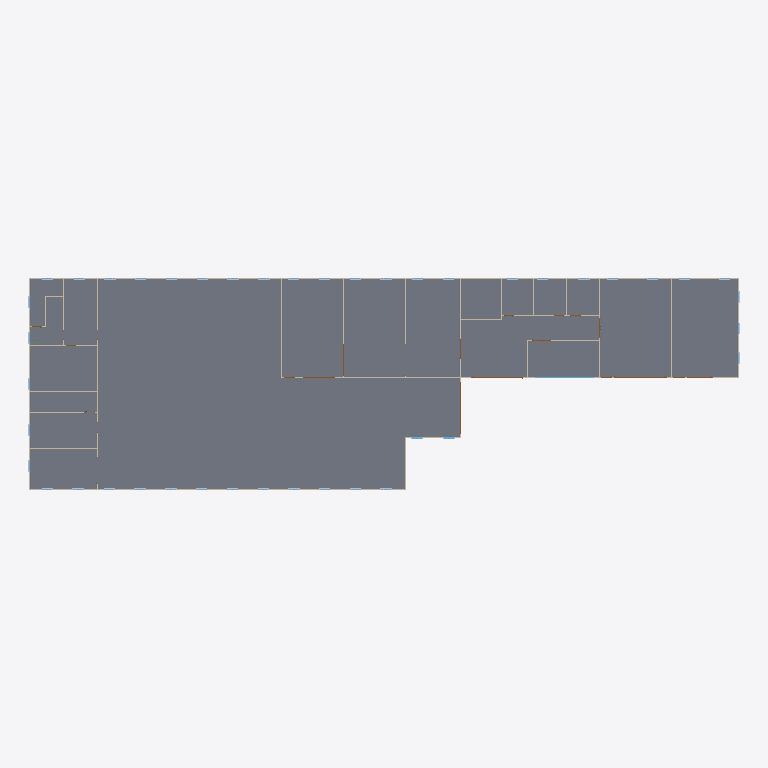
Plan cut of the same IFC building model at storey 'L1' (level 0.00 m, cut at 1.40 m), seen from above with north up, elements coloured by IFC class (only those large enough to see are counted): 27 walls (beige), 5 doors (brown), 1 slab (grey), 1 window (light blue). Cut surfaces are drawn darker.
Extent 69.3 m × 20.7 m × 22.5 m (x, y, z). Storeys (5): L1 at 0.00 m; L2 at 7.00 m; L3 at 13.00 m; L4 at 17.00 m; L5 at 22.30 m. Elements (725): 454 IfcBuildingElementProxy, 115 IfcWindow, 90 IfcWall, 60 IfcDoor, 5 IfcSlab, 1 IfcBeam.

HEADER;
FILE_DESCRIPTION(('ViewDefinition [CoordinationView, QuantityTakeOffAddOnView]','RevitIdentifiers [ContentGUID: 8b272b1b-2d0d-45ee-92e0-40e388b827ac, VersionGUID: c18124eb-4bd1-43c1-9c54-79814119dd15, NumberOfSaves: 53]','CoordinateReference [CoordinateBase: Shared Coordinates, ProjectSite: Default Site]'),'2;1');
FILE_NAME('Final_WoosinTech.ifc','2026-03-26T08:29:45-08:00',(''),(''),'ODA SDAI 25.12','Autodesk Revit 26.2.0.20 (ENU) - IFC 26.2.0.20','');
FILE_SCHEMA(('IFC4X3'));
ENDSEC;
DATA;
#29=IFCPROJECT('2B9oiRBGr5xfBWGEDtHzXS',#18,'Project Number',$,$,'Project Name','Project Status',(#24),#133550);
#56=IFCSITE('2B9oiRBGr5xfBWGEDtHzXU',#18,'Default',$,$,#55,$,$,.ELEMENT.,(42,21,31,401672),(-71,-3,-24,-345703),0.0,$,$);
#34=IFCBUILDING('2B9oiRBGr5xfBWGEDtHzXT',#18,'Building Name',$,$,#32,$,'Building Name',.ELEMENT.,$,$,#33);
#37=IFCBUILDINGSTOREY('2JF4e6axWHqu3u0C1FZlmi',#18,'L1',$,'Level:8mm Head',#36,$,'L1',.ELEMENT.,0.0);
#41=IFCBUILDINGSTOREY('21NWFdPY1C4Ql4nee9F9MF',#18,'L2',$,'Level:8mm Head',#40,$,'L2',.ELEMENT.,7000.000000000001);
#45=IFCBUILDINGSTOREY('1vrNmiVxH3Zf0Lt_f6lsXA',#18,'L3',$,'Level:8mm Head',#44,$,'L3',.ELEMENT.,13000.0);
#49=IFCBUILDINGSTOREY('1vrNmiVxH3Zf0Lt_f6lsnr',#18,'L4',$,'Level:8mm Head',#48,$,'L4',.ELEMENT.,17000.0);
#53=IFCBUILDINGSTOREY('1vrNmiVxH3Zf0Lt_f6lsq4',#18,'L5',$,'Level:8mm Head',#52,$,'L5',.ELEMENT.,22300.000000000004);
#122104=IFCSLAB('0dpFQ$f213TRdEhy71KY4q',#18,'Floor:Concrete 100mm:1749559',$,'Floor:Concrete 100mm',#122084,#122103,'1749559',.FLOOR.);
#4165=IFCWALL('0Ib4MzjLjEY97eSsnoQ$jb',#18,'Basic Wall:Exterior - Urethane Panel THK100 (0.5 + Ins + 0.8):1669503',$,'Basic Wall:Exterior - Urethane Panel THK100 (0.5 + Ins + 0.8)',#4150,#4154,'1669503',.NOTDEFINED.);
#5135=IFCWALL('0Ib4MzjLjEY97eSsnoQn9_',#18,'Basic Wall:Exterior - Urethane Panel THK100 (0.5 + Ins + 0.8):1675364',$,'Basic Wall:Exterior - Urethane Panel THK100 (0.5 + Ins + 0.8)',#5109,#5113,'1675364',.NOTDEFINED.);
#4389=IFCWALL('0Ib4MzjLjEY97eSsnoQmPo',#18,'Basic Wall:Exterior - Urethane Panel THK100 (0.5 + Ins + 0.8):1672296',$,'Basic Wall:Exterior - Urethane Panel THK100 (0.5 + Ins + 0.8)',#4377,#4381,'1672296',.NOTDEFINED.);
#5439=IFCWALL('0Ib4MzjLjEY97eSsnoQnS3',#18,'Basic Wall:Exterior - Urethane Panel THK100 (0.5 + Ins + 0.8):1676569',$,'Basic Wall:Exterior - Urethane Panel THK100 (0.5 + Ins + 0.8)',#5408,#5412,'1676569',.NOTDEFINED.);
#5200=IFCWALL('0Ib4MzjLjEY97eSsnoQnBZ',#18,'Basic Wall:Exterior - Urethane Panel THK100 (0.5 + Ins + 0.8):1675513',$,'Basic Wall:Exterior - Urethane Panel THK100 (0.5 + Ins + 0.8)',#5169,#5173,'1675513',.NOTDEFINED.);
#4341=IFCWALL('0Ib4MzjLjEY97eSsnoQm3Z',#18,'Basic Wall:Exterior - Urethane Panel THK100 (0.5 + Ins + 0.8):1671929',$,'Basic Wall:Exterior - Urethane Panel THK100 (0.5 + Ins + 0.8)',#4318,#4322,'1671929',.NOTDEFINED.);
#4446=IFCWALL('0Ib4MzjLjEY97eSsnoQmSZ',#18,'Basic Wall:Exterior - Urethane Panel THK100 (0.5 + Ins + 0.8):1672505',$,'Basic Wall:Exterior - Urethane Panel THK100 (0.5 + Ins + 0.8)',#4423,#4427,'1672505',.NOTDEFINED.);
#4784=IFCWALL('0Ib4MzjLjEY97eSsnoQmY3',#18,'Basic Wall:Exterior - Urethane Panel THK100 (0.5 + Ins + 0.8):1673881',$,'Basic Wall:Exterior - Urethane Panel THK100 (0.5 + Ins + 0.8)',#4772,#4776,'1673881',.NOTDEFINED.);
#4507=IFCWALL('0Ib4MzjLjEY97eSsnoQmUW',#18,'Basic Wall:Exterior - Urethane Panel THK100 (0.5 + Ins + 0.8):1672634',$,'Basic Wall:Exterior - Urethane Panel THK100 (0.5 + Ins + 0.8)',#4480,#4484,'1672634',.NOTDEFINED.);
#4284=IFCWALL('0Ib4MzjLjEY97eSsnoQ$ZN',#18,'Basic Wall:Exterior - Urethane Panel THK100 (0.5 + Ins + 0.8):1669837',$,'Basic Wall:Exterior - Urethane Panel THK100 (0.5 + Ins + 0.8)',#4272,#4276,'1669837',.NOTDEFINED.);
#5498=IFCWALL('0Ib4MzjLjEY97eSsnoQnUw',#18,'Basic Wall:Exterior - Urethane Panel THK100 (0.5 + Ins + 0.8):1676704',$,'Basic Wall:Exterior - Urethane Panel THK100 (0.5 + Ins + 0.8)',#5475,#5479,'1676704',.NOTDEFINED.);
#5612=IFCWALL('0Ib4MzjLjEY97eSsnoQnKj',#18,'Basic Wall:Exterior - Urethane Panel THK100 (0.5 + Ins + 0.8):1677111',$,'Basic Wall:Exterior - Urethane Panel THK100 (0.5 + Ins + 0.8)',#5589,#5593,'1677111',.NOTDEFINED.);
#4738=IFCWALL('0Ib4MzjLjEY97eSsnoQmkM',#18,'Basic Wall:Exterior - Urethane Panel THK100 (0.5 + Ins + 0.8):1673612',$,'Basic Wall:Exterior - Urethane Panel THK100 (0.5 + Ins + 0.8)',#4715,#4719,'1673612',.NOTDEFINED.);
#4681=IFCWALL('0Ib4MzjLjEY97eSsnoQmgP',#18,'Basic Wall:Exterior - Urethane Panel THK100 (0.5 + Ins + 0.8):1673347',$,'Basic Wall:Exterior - Urethane Panel THK100 (0.5 + Ins + 0.8)',#4658,#4662,'1673347',.NOTDEFINED.);
#4845=IFCWALL('0Ib4MzjLjEY97eSsnoQma5',#18,'Basic Wall:Exterior - Urethane Panel THK100 (0.5 + Ins + 0.8):1674015',$,'Basic Wall:Exterior - Urethane Panel THK100 (0.5 + Ins + 0.8)',#4818,#4822,'1674015',.NOTDEFINED.);
#33393=IFCWINDOW('3hLrhjRej1Ruuale0XJYAm',#18,'M_Window-Fixed:5800*6500:1700661',$,'M_Window-Fixed:5800*6500',#130168,#33389,'1700661',6499.999999999987,5799.999999999994,.WINDOW.,.NOTDEFINED.,$);
#5671=IFCWALL('0Ib4MzjLjEY97eSsnoQnNM',#18,'Basic Wall:Exterior - Urethane Panel THK100 (0.5 + Ins + 0.8):1677260',$,'Basic Wall:Exterior - Urethane Panel THK100 (0.5 + Ins + 0.8)',#5646,#5650,'1677260',.NOTDEFINED.);
#5374=IFCWALL('0Ib4MzjLjEY97eSsnoQn45',#18,'Basic Wall:Exterior - Urethane Panel THK100 (0.5 + Ins + 0.8):1676063',$,'Basic Wall:Exterior - Urethane Panel THK100 (0.5 + Ins + 0.8)',#5349,#5353,'1676063',.NOTDEFINED.);
#5555=IFCWALL('0Ib4MzjLjEY97eSsnoQnGN',#18,'Basic Wall:Exterior - Urethane Panel THK100 (0.5 + Ins + 0.8):1676813',$,'Basic Wall:Exterior - Urethane Panel THK100 (0.5 + Ins + 0.8)',#5532,#5536,'1676813',.NOTDEFINED.);
#29424=IFCDOOR('2$Og93fmzBnQSQibDXlCvt',#18,'M_Door-Passage-Single-Flush:5000*5000:1698705',$,'M_Door-Passage-Single-Flush:5000*5000',#130108,#29420,'1698705',5100.000000000002,5099.999999999997,.DOOR.,$,$);
#29377=IFCDOOR('2$Og93fmzBnQSQibDXlCwj',#18,'M_Door-Passage-Single-Flush:5000*5000:1698635',$,'M_Door-Passage-Single-Flush:5000*5000',#130088,#29373,'1698635',5100.000000000002,5099.9999999999945,.DOOR.,$,$);
#5075=IFCWALL('0Ib4MzjLjEY97eSsnoQmsl',#18,'Basic Wall:Exterior - Urethane Panel THK100 (0.5 + Ins + 0.8):1675189',$,'Basic Wall:Exterior - Urethane Panel THK100 (0.5 + Ins + 0.8)',#5051,#5055,'1675189',.NOTDEFINED.);
#29307=IFCDOOR('2$Og93fmzBnQSQibDXlCyO',#18,'M_Door-Passage-Single-Flush:5000*5000:1698558',$,'M_Door-Passage-Single-Flush:5000*5000',#130269,#29303,'1698558',5100.000000000002,5099.999999999996,.DOOR.,$,$);
#92403=IFCWALL('3sh$hbNXzDQPZdWYgWd7_U',#18,'Basic Wall:Exterior - Urethane Panel THK100 (0.5 + Ins + 0.8):1739840',$,'Basic Wall:Exterior - Urethane Panel THK100 (0.5 + Ins + 0.8)',#92380,#92384,'1739840',.NOTDEFINED.);
#4567=IFCWALL('0Ib4MzjLjEY97eSsnoQmHu',#18,'Basic Wall:Exterior - Urethane Panel THK100 (0.5 + Ins + 0.8):1672802',$,'Basic Wall:Exterior - Urethane Panel THK100 (0.5 + Ins + 0.8)',#4541,#4545,'1672802',.NOTDEFINED.);
#4624=IFCWALL('0Ib4MzjLjEY97eSsnoQmKY',#18,'Basic Wall:Exterior - Urethane Panel THK100 (0.5 + Ins + 0.8):1673016',$,'Basic Wall:Exterior - Urethane Panel THK100 (0.5 + Ins + 0.8)',#4601,#4605,'1673016',.NOTDEFINED.);
#92346=IFCWALL('3sh$hbNXzDQPZdWYgWd7WB',#18,'Basic Wall:Exterior - Urethane Panel THK100 (0.5 + Ins + 0.8):1739733',$,'Basic Wall:Exterior - Urethane Panel THK100 (0.5 + Ins + 0.8)',#92322,#92326,'1739733',.NOTDEFINED.);
#4902=IFCWALL('0Ib4MzjLjEY97eSsnoQmcy',#18,'Basic Wall:Exterior - Urethane Panel THK100 (0.5 + Ins + 0.8):1674150',$,'Basic Wall:Exterior - Urethane Panel THK100 (0.5 + Ins + 0.8)',#4879,#4883,'1674150',.NOTDEFINED.);
#4959=IFCWALL('0Ib4MzjLjEY97eSsnoQmx5',#18,'Basic Wall:Exterior - Urethane Panel THK100 (0.5 + Ins + 0.8):1674463',$,'Basic Wall:Exterior - Urethane Panel THK100 (0.5 + Ins + 0.8)',#4936,#4940,'1674463',.NOTDEFINED.);
#5017=IFCWALL('0Ib4MzjLjEY97eSsnoQmrV',#18,'Basic Wall:Exterior - Urethane Panel THK100 (0.5 + Ins + 0.8):1675077',$,'Basic Wall:Exterior - Urethane Panel THK100 (0.5 + Ins + 0.8)',#4993,#4997,'1675077',.NOTDEFINED.);
#32792=IFCDOOR('2$Og93fmzBnQSQibDXlChI',#18,'M_Door-Passage-Single-Flush:3000*4500:1699636',$,'M_Door-Passage-Single-Flush:3000*4500',#130148,#32788,'1699636',4600.000000000001,3099.999999999997,.DOOR.,$,$);
#32862=IFCDOOR('2$Og93fmzBnQSQibDXlCfr',#18,'M_Door-Passage-Single-Flush:3000*4500:1699731',$,'M_Door-Passage-Single-Flush:3000*4500',#130209,#32858,'1699731',4600.000000000001,3099.999999999998,.DOOR.,$,$);
#5258=IFCWALL('0Ib4MzjLjEY97eSsnoQnFq',#18,'Basic Wall:Exterior - Urethane Panel THK100 (0.5 + Ins + 0.8):1675758',$,'Basic Wall:Exterior - Urethane Panel THK100 (0.5 + Ins + 0.8)',#5234,#5238,'1675758',.NOTDEFINED.);
ENDSEC;
